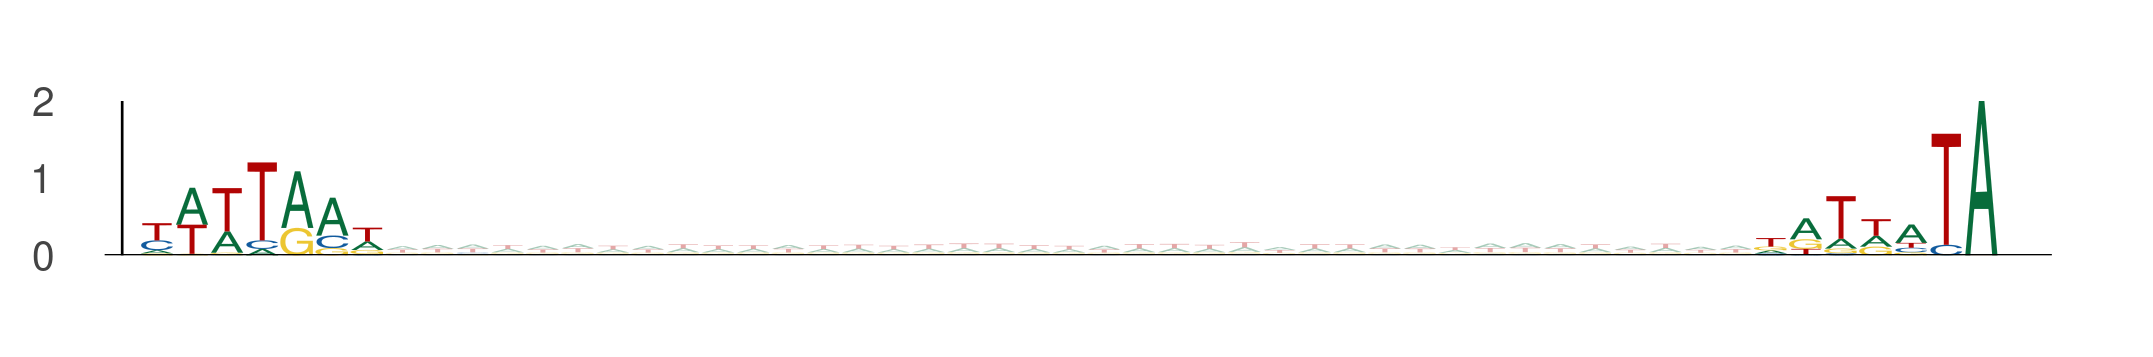

The data file committed next to this chart (first rows):
seq_index, start_position, end_position, is_reversed_complement
3854, 21, 28, 0
3854, 67, 74, 0
9151, 78, 85, 0
9151, 124, 131, 0
11774, 83, 90, 0
11774, 129, 136, 0
1525, 3, 10, 0
1525, 49, 56, 0
5565, 23, 30, 0
5565, 69, 76, 0
157, 37, 44, 0
157, 83, 90, 0
6575, 63, 70, 0
6575, 109, 116, 0
13050, 99, 106, 0
13050, 145, 152, 0
3051, 9, 16, 0
3051, 55, 62, 0
411, 61, 68, 0
411, 107, 114, 0
411, 50, 57, 0
411, 96, 103, 0
6234, 39, 46, 0
6234, 85, 92, 0
6811, 64, 71, 0
6811, 110, 117, 0
8475, 91, 98, 0
8475, 137, 144, 0
315, 97, 104, 0
315, 143, 150, 0
12806, 98, 105, 0
12806, 144, 151, 0
11016, 86, 93, 0
11016, 132, 139, 0
4605, 22, 29, 0
4605, 68, 75, 0
4442, 87, 94, 0
4442, 133, 140, 0
6897, 18, 25, 0
6897, 64, 71, 0
13391, 0, 7, 0
13391, 46, 53, 0
5148, 109, 116, 0
5148, 155, 162, 0
3970, 34, 41, 0
3970, 80, 87, 0
11131, 25, 32, 0
11131, 71, 78, 0
6698, 37, 44, 0
6698, 83, 90, 0
4363, 18, 25, 0
4363, 64, 71, 0
1392, 8, 15, 0
1392, 54, 61, 0
8739, 85, 92, 0
8739, 131, 138, 0
8048, 23, 30, 0
8048, 69, 76, 0
449, 10, 17, 0
449, 56, 63, 0
... 3,334 more rows
